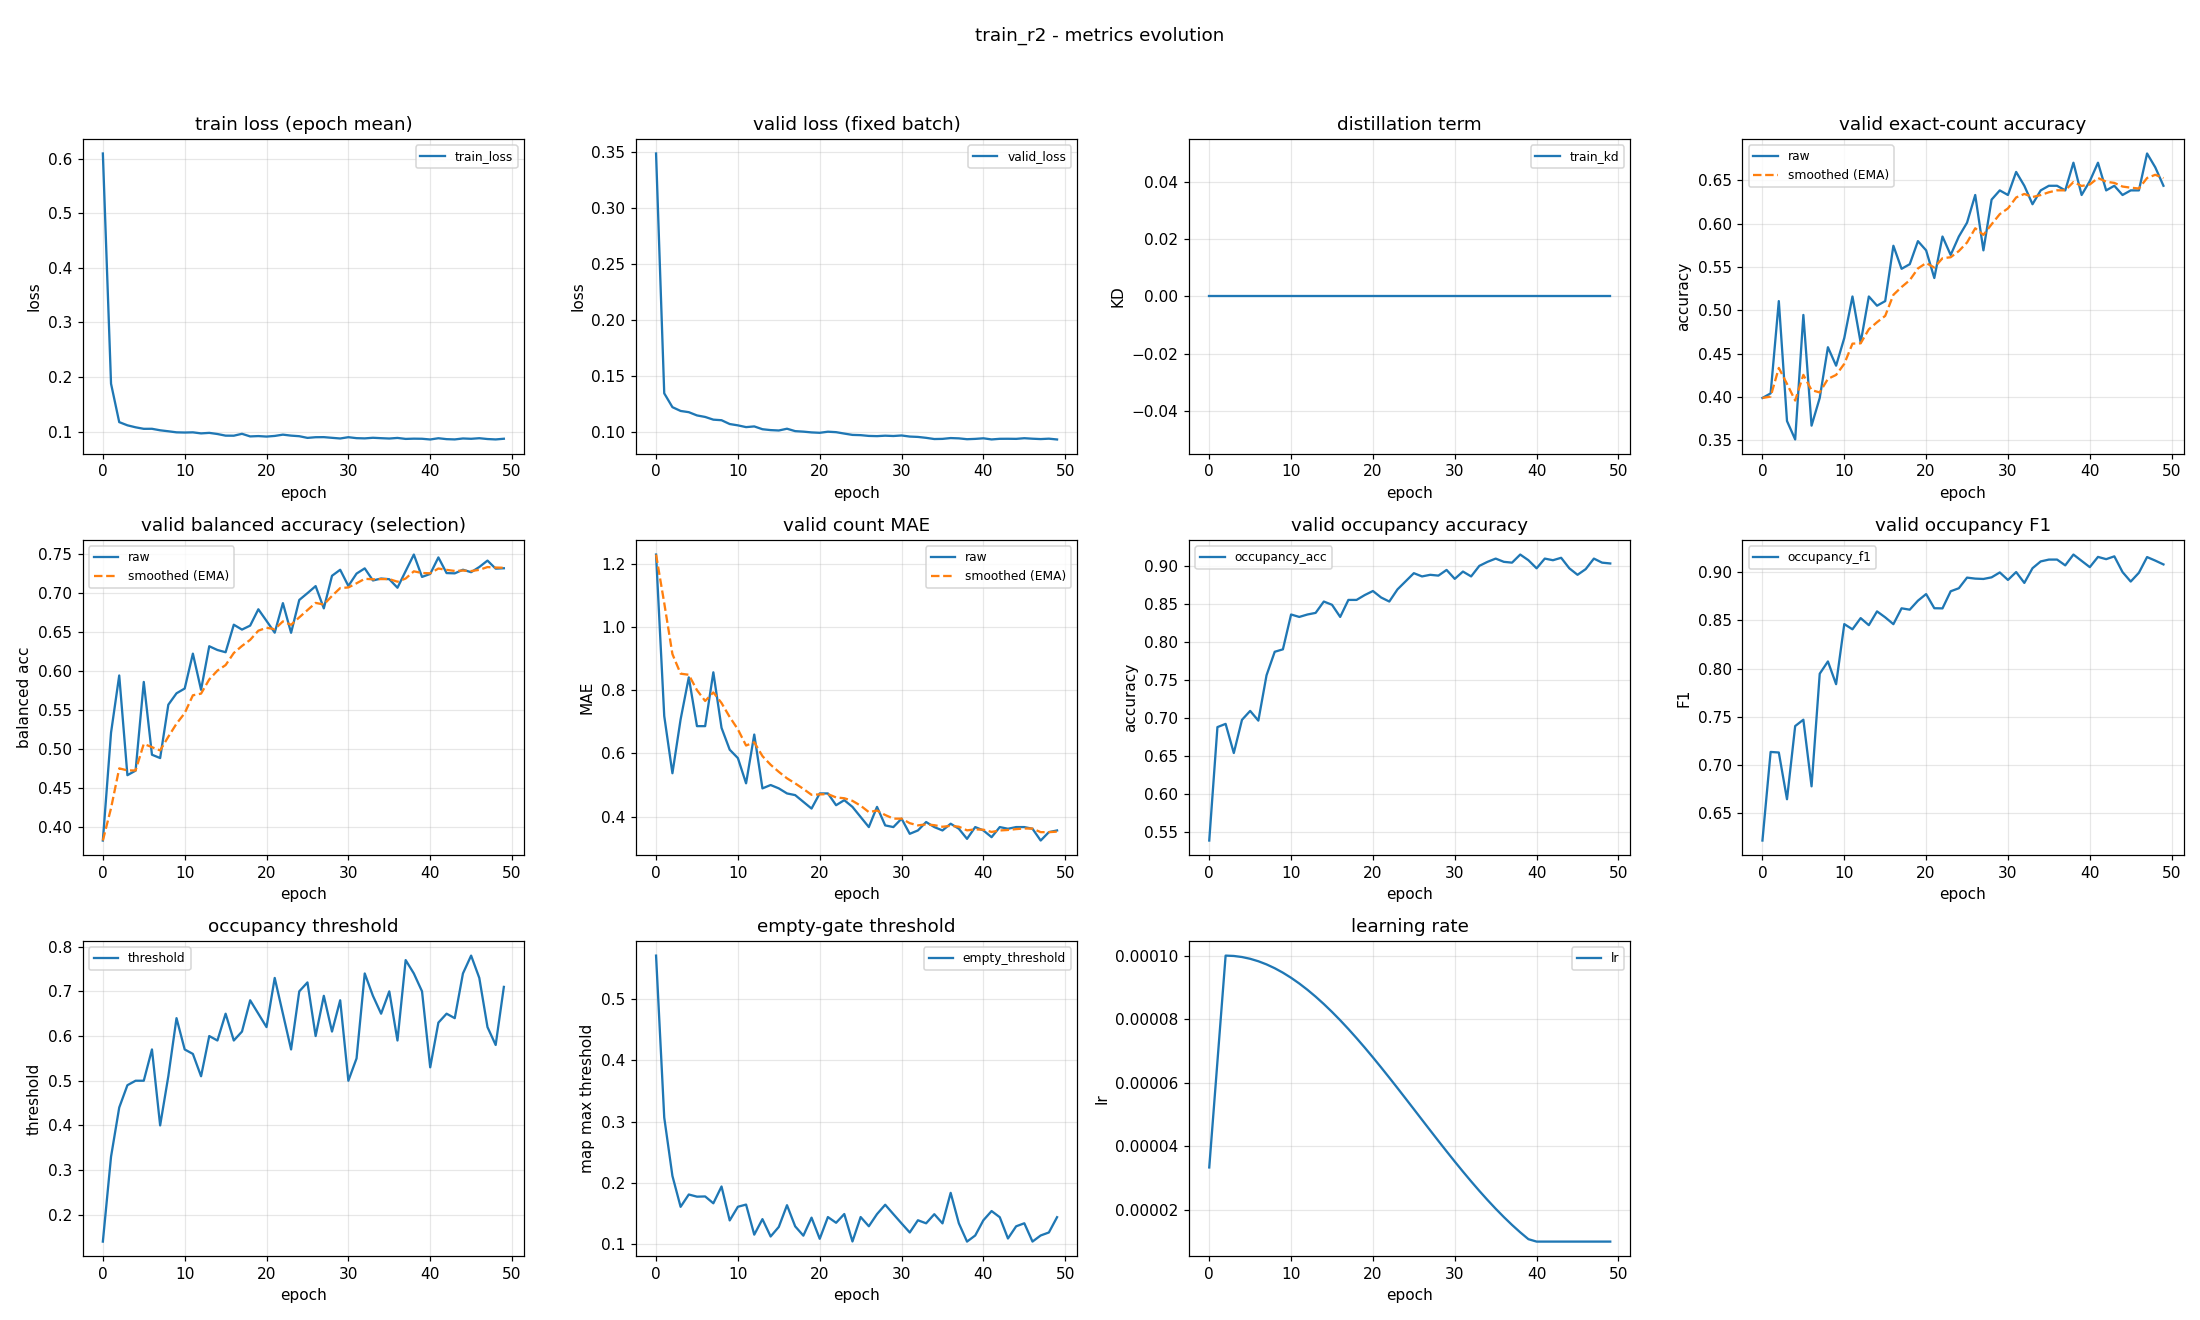

Data behind this chart, as committed beside it:
epoch, train_loss, valid_loss, train_kd, valid_accuracy, valid_accuracy_smoothed, valid_balanced_accuracy, valid_balanced_accuracy_smoothed, valid_mae, valid_mae_smoothed, valid_occupancy_accuracy, valid_occupancy_f1, valid_occupancy_threshold, valid_empty_threshold, learning_rate
0, 0.61, 0.3488, 0.0, 0.3989, 0.3989, 0.3828, 0.3828, 1.229, 1.229, 0.5394, 0.6218, 0.14, 0.5704, 3.3333333333333335e-05
1, 0.1877, 0.1342, 0.0, 0.4043, 0.4005, 0.5209, 0.4242, 0.7181, 1.076, 0.6883, 0.7136, 0.33, 0.3066, 6.666666666666667e-05
2, 0.1173, 0.1219, 0.0, 0.5106, 0.4336, 0.5942, 0.4752, 0.5372, 0.914, 0.6926, 0.713, 0.44, 0.2115, 0.0001
3, 0.1114, 0.1185, 0.0, 0.3723, 0.4152, 0.4665, 0.4726, 0.7074, 0.8521, 0.6543, 0.6646, 0.49, 0.1611, 9.988834393115767e-05
4, 0.1078, 0.1174, 0.0, 0.3511, 0.396, 0.4723, 0.4725, 0.8404, 0.8486, 0.6979, 0.7404, 0.5, 0.1812, 9.9553874407739e-05
5, 0.105, 0.1145, 0.0, 0.4947, 0.4256, 0.5859, 0.5065, 0.6862, 0.7999, 0.7096, 0.747, 0.5, 0.1777, 9.899808525182935e-05
6, 0.105, 0.1131, 0.0, 0.367, 0.408, 0.4927, 0.5024, 0.6862, 0.7657, 0.6968, 0.678, 0.57, 0.178, 9.822345875271883e-05
7, 0.1023, 0.1107, 0.0, 0.3989, 0.4053, 0.4884, 0.4982, 0.8564, 0.7929, 0.7564, 0.7946, 0.4, 0.1669, 9.723345458039594e-05
8, 0.1005, 0.1102, 0.0, 0.4574, 0.4209, 0.5567, 0.5158, 0.6809, 0.7593, 0.7872, 0.8073, 0.51, 0.1942, 9.603249433382144e-05
9, 0.09854, 0.1068, 0.0, 0.4362, 0.4255, 0.5714, 0.5324, 0.6117, 0.715, 0.7904, 0.7838, 0.64, 0.139, 9.462594179299406e-05
10, 0.09819, 0.1056, 0.0, 0.4681, 0.4383, 0.5775, 0.5459, 0.5851, 0.6761, 0.8362, 0.846, 0.57, 0.1612, 9.302007896300698e-05
11, 0.09855, 0.104, 0.0, 0.516, 0.4616, 0.6221, 0.5688, 0.5053, 0.6248, 0.833, 0.8406, 0.56, 0.1648, 9.122207801708802e-05
12, 0.0966, 0.1046, 0.0, 0.4628, 0.4619, 0.5759, 0.5709, 0.6596, 0.6353, 0.8362, 0.8522, 0.51, 0.1158, 8.923996926393305e-05
13, 0.09756, 0.1021, 0.0, 0.516, 0.4781, 0.6316, 0.5891, 0.4894, 0.5915, 0.8383, 0.8449, 0.6, 0.1411, 8.708260528239788e-05
14, 0.09546, 0.1013, 0.0, 0.5053, 0.4863, 0.6268, 0.6004, 0.5, 0.564, 0.8532, 0.8592, 0.59, 0.1128, 8.475962138373213e-05
15, 0.09246, 0.101, 0.0, 0.5106, 0.4936, 0.6239, 0.6075, 0.4894, 0.5416, 0.8489, 0.853, 0.65, 0.1284, 8.228139257794012e-05
16, 0.09238, 0.1026, 0.0, 0.5745, 0.5179, 0.6592, 0.623, 0.4734, 0.5212, 0.833, 0.8459, 0.59, 0.1638, 7.965898723646776e-05
17, 0.09584, 0.1004, 0.0, 0.5479, 0.5269, 0.6529, 0.632, 0.4681, 0.5052, 0.8553, 0.8623, 0.61, 0.1293, 7.690411765816864e-05
18, 0.09106, 0.09996, 0.0, 0.5532, 0.5348, 0.658, 0.6398, 0.4468, 0.4877, 0.8553, 0.8609, 0.68, 0.1141, 7.402908775933419e-05
19, 0.09168, 0.09927, 0.0, 0.5798, 0.5483, 0.679, 0.6515, 0.4255, 0.4691, 0.8617, 0.8703, 0.65, 0.1435, 7.104673812141675e-05
20, 0.09078, 0.09892, 0.0, 0.5691, 0.5545, 0.6641, 0.6553, 0.4734, 0.4704, 0.867, 0.8771, 0.62, 0.109, 6.797038864187564e-05
21, 0.09194, 0.0999, 0.0, 0.5372, 0.5493, 0.649, 0.6534, 0.4734, 0.4713, 0.8585, 0.8625, 0.73, 0.1444, 6.481377904428171e-05
22, 0.0943, 0.09948, 0.0, 0.5851, 0.5601, 0.6868, 0.6634, 0.4362, 0.4607, 0.8532, 0.8623, 0.65, 0.1351, 6.159100751337642e-05
23, 0.09251, 0.09823, 0.0, 0.5638, 0.5612, 0.6488, 0.6591, 0.4521, 0.4582, 0.8691, 0.88, 0.57, 0.1494, 5.831646772915651e-05
24, 0.09144, 0.09704, 0.0, 0.5851, 0.5684, 0.6909, 0.6686, 0.4309, 0.45, 0.8798, 0.8831, 0.7, 0.1046, 5.5004784581204927e-05
25, 0.08837, 0.09681, 0.0, 0.6011, 0.5782, 0.6996, 0.6779, 0.3989, 0.4347, 0.8904, 0.8941, 0.72, 0.1445, 5.167074885038373e-05
26, 0.08959, 0.09612, 0.0, 0.633, 0.5946, 0.7086, 0.6871, 0.367, 0.4144, 0.8862, 0.8931, 0.6, 0.1295, 4.832925114961629e-05
27, 0.08974, 0.09594, 0.0, 0.5691, 0.587, 0.6801, 0.685, 0.4309, 0.4193, 0.8883, 0.8927, 0.69, 0.1493, 4.4995215418795085e-05
28, 0.08848, 0.09634, 0.0, 0.6277, 0.5992, 0.7219, 0.6961, 0.3723, 0.4052, 0.8872, 0.8944, 0.61, 0.1645, 4.1683532270843504e-05
29, 0.08727, 0.09605, 0.0, 0.6383, 0.6109, 0.7296, 0.7061, 0.367, 0.3938, 0.8947, 0.8995, 0.68, 0.1492, 3.840899248662358e-05
30, 0.08964, 0.09653, 0.0, 0.633, 0.6175, 0.7088, 0.7069, 0.3936, 0.3937, 0.883, 0.8917, 0.5, 0.1341, 3.5186220955718306e-05
31, 0.08786, 0.09555, 0.0, 0.6596, 0.6301, 0.7247, 0.7122, 0.3457, 0.3793, 0.8926, 0.8999, 0.55, 0.1193, 3.202961135812437e-05
32, 0.08746, 0.09523, 0.0, 0.6436, 0.6342, 0.7314, 0.718, 0.3564, 0.3724, 0.8862, 0.8887, 0.74, 0.1392, 2.895326187858326e-05
33, 0.08857, 0.09441, 0.0, 0.6223, 0.6306, 0.7158, 0.7173, 0.383, 0.3756, 0.9, 0.9039, 0.69, 0.1343, 2.5970912240665813e-05
34, 0.08782, 0.09334, 0.0, 0.6383, 0.6329, 0.7184, 0.7176, 0.367, 0.373, 0.9053, 0.9109, 0.65, 0.1491, 2.3095882341831372e-05
35, 0.08718, 0.09348, 0.0, 0.6436, 0.6361, 0.7175, 0.7176, 0.3564, 0.368, 0.9096, 0.9128, 0.7, 0.1341, 2.0341012763532243e-05
36, 0.08828, 0.09421, 0.0, 0.6436, 0.6384, 0.7065, 0.7143, 0.3777, 0.3709, 0.9053, 0.9128, 0.59, 0.1839, 1.771860742205988e-05
37, 0.08648, 0.09393, 0.0, 0.6383, 0.6384, 0.7279, 0.7184, 0.3617, 0.3682, 0.9043, 0.9068, 0.77, 0.1343, 1.5240378616267886e-05
38, 0.08694, 0.09318, 0.0, 0.6702, 0.6479, 0.7491, 0.7276, 0.3298, 0.3566, 0.9149, 0.918, 0.74, 0.1045, 1.2917394717602121e-05
39, 0.08675, 0.09347, 0.0, 0.633, 0.6434, 0.7204, 0.7254, 0.367, 0.3598, 0.9074, 0.9115, 0.7, 0.1144, 1.0760030736066951e-05
40, 0.08545, 0.094, 0.0, 0.6489, 0.6451, 0.7242, 0.7251, 0.3564, 0.3587, 0.8968, 0.905, 0.53, 0.1392, 1e-05
41, 0.08772, 0.09298, 0.0, 0.6702, 0.6526, 0.7454, 0.7312, 0.3351, 0.3517, 0.9096, 0.9156, 0.63, 0.1542, 1e-05
42, 0.08604, 0.09354, 0.0, 0.6383, 0.6483, 0.7253, 0.7294, 0.367, 0.3563, 0.9074, 0.9133, 0.65, 0.1442, 1e-05
43, 0.08556, 0.09358, 0.0, 0.6436, 0.6469, 0.725, 0.7281, 0.3617, 0.3579, 0.9106, 0.9162, 0.64, 0.1095, 1e-05
44, 0.08729, 0.09349, 0.0, 0.633, 0.6427, 0.7296, 0.7285, 0.367, 0.3606, 0.8968, 0.8999, 0.74, 0.1294, 1e-05
45, 0.08668, 0.09407, 0.0, 0.6383, 0.6414, 0.7265, 0.7279, 0.367, 0.3625, 0.8883, 0.8901, 0.78, 0.1343, 1e-05
46, 0.08776, 0.09362, 0.0, 0.6383, 0.6405, 0.7331, 0.7295, 0.3617, 0.3623, 0.8957, 0.8992, 0.73, 0.1045, 1e-05
47, 0.08625, 0.0933, 0.0, 0.6809, 0.6526, 0.7413, 0.733, 0.3245, 0.3509, 0.9096, 0.9154, 0.62, 0.1144, 1e-05
48, 0.08553, 0.09367, 0.0, 0.6649, 0.6563, 0.731, 0.7324, 0.3511, 0.351, 0.9043, 0.9118, 0.58, 0.1193, 1e-05
49, 0.08678, 0.09294, 0.0, 0.6436, 0.6525, 0.7315, 0.7321, 0.3564, 0.3526, 0.9032, 0.9078, 0.71, 0.1442, 1e-05
